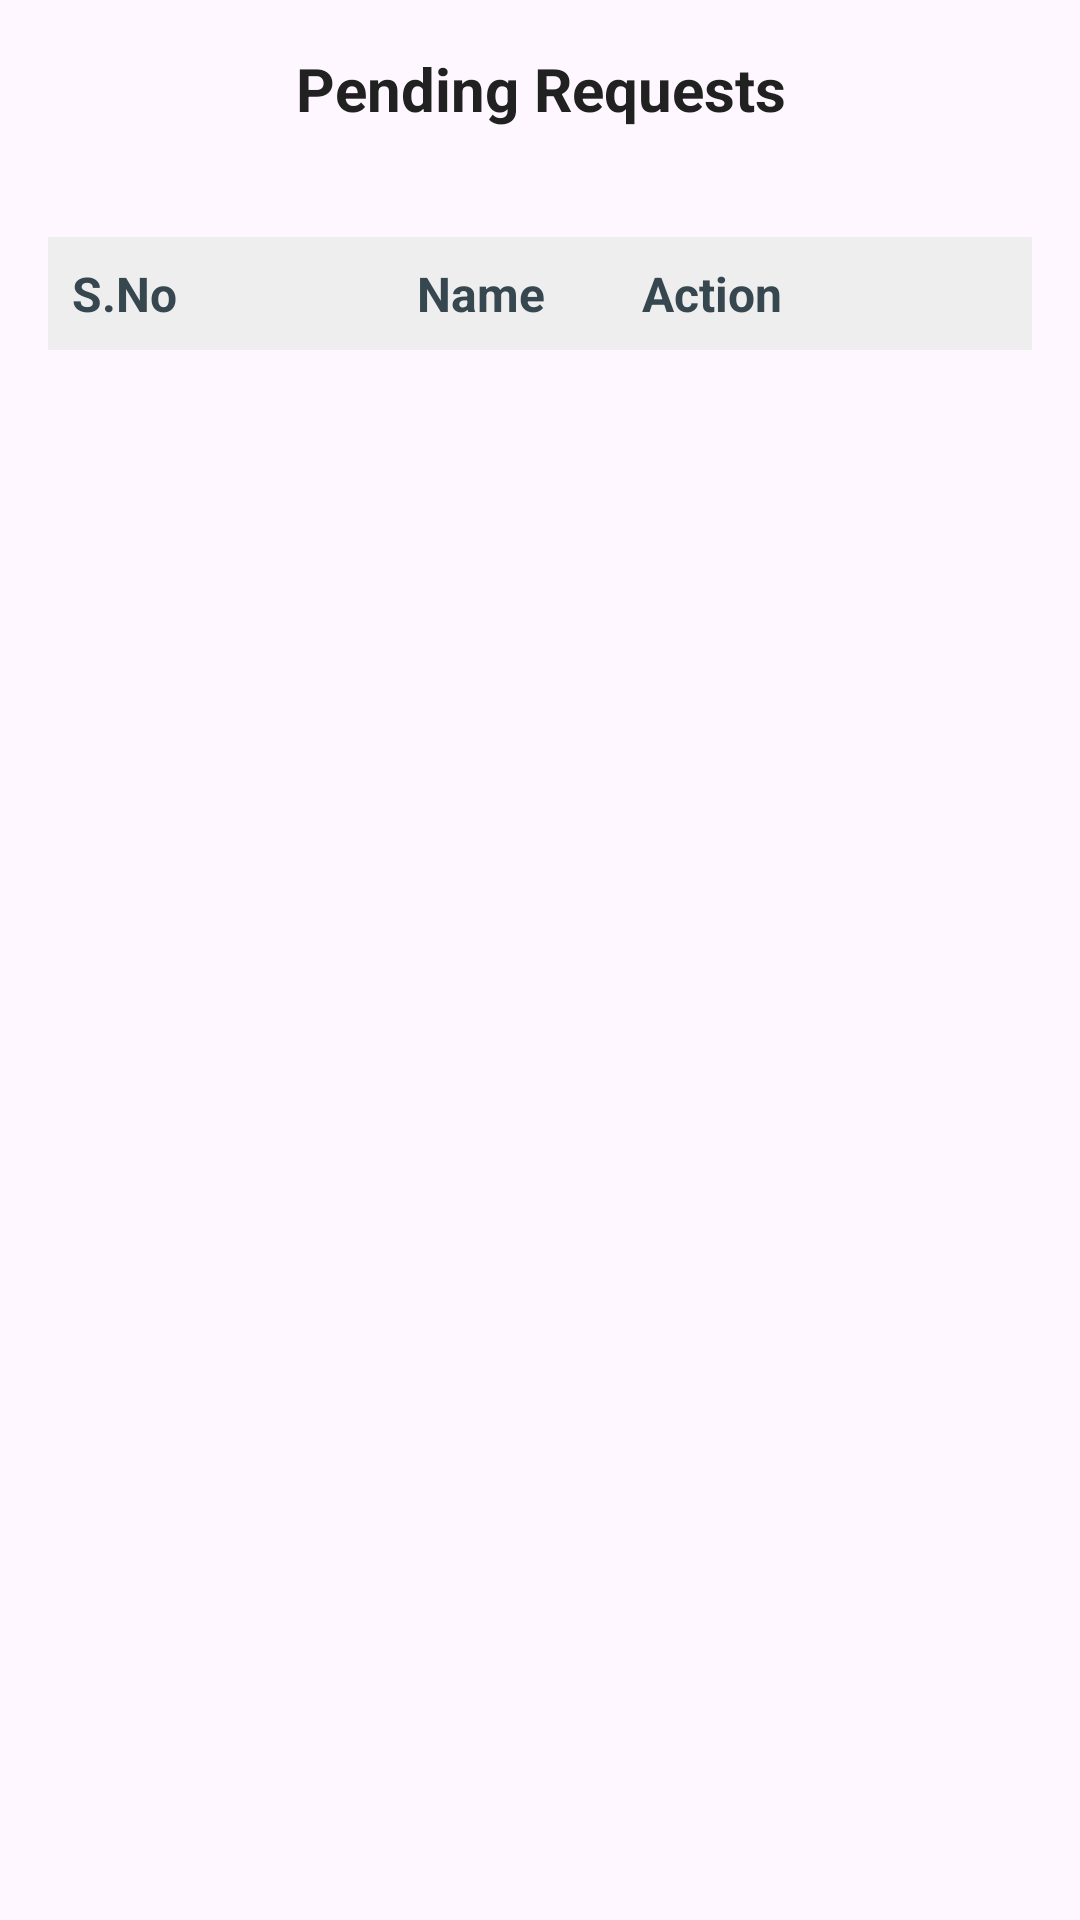

Android layout source for this screen:
<!-- AndroidManifest.xml: application theme Theme.SalesManagement -->
<!-- res/layout/activity_pending_requests.xml -->
<?xml version="1.0" encoding="utf-8"?>
<LinearLayout xmlns:android="http://schemas.android.com/apk/res/android"
    android:layout_width="match_parent"
    android:layout_height="match_parent"
    android:orientation="vertical"
    android:padding="16dp">

    
    <TextView
        android:layout_width="match_parent"
        android:layout_height="wrap_content"
        android:text="Pending Requests" style="@style/ScreenTitle"
        android:textSize="20sp"
        android:textStyle="bold"
        android:paddingBottom="12dp" />

    
    <LinearLayout
        android:layout_width="match_parent"
        android:layout_height="wrap_content"
        android:orientation="horizontal"
        android:layout_marginBottom="12dp"
        android:padding="8dp"
        android:background="#EEEEEE">

        <TextView
            android:layout_width="40dp"
            android:layout_height="wrap_content"
            android:text="S.No"
            android:layout_weight="1"
            style="@style/TableLabel" />

        <TextView
            android:layout_width="0dp"
            android:layout_weight="1"
            android:layout_height="wrap_content"
            android:text="Name"
            style="@style/TableLabel" />

        <TextView
            android:layout_width="wrap_content"
            android:layout_height="wrap_content"
            android:text="Action"
            android:layout_weight="1"
            style="@style/TableLabel" />
    </LinearLayout>

    
    <androidx.recyclerview.widget.RecyclerView
        android:id="@+id/rvPendingRequests"
        android:layout_width="match_parent"
        android:layout_height="0dp"
        android:layout_weight="1"
        android:clipToPadding="false" />
</LinearLayout>
<!-- resources referenced by this layout -->
<resources>
  <style name="ScreenTitle">
          <item name="android:textSize">22sp</item>
          <item name="android:textStyle">bold</item>
          <item name="android:textColor">#212121</item>
          <item name="android:gravity">center</item>
          <item name="android:layout_marginBottom">24dp</item>
      </style>
  <style name="TableLabel">
          <item name="android:textSize">16sp</item>
          <item name="android:textStyle">bold</item>
          <item name="android:textColor">#37474F</item>
      </style>
  <style name="Theme.SalesManagement" parent="Theme.Material3.Light.NoActionBar">
          
          <item name="colorPrimary">#1565C0</item>
          <item name="colorOnPrimary">#FFFFFF</item>
          <item name="colorSecondary">#1976D2</item>
  
          
          <item name="android:textColor">#212121</item>
          <item name="android:fontFamily">sans-serif</item>
      </style>
</resources>
